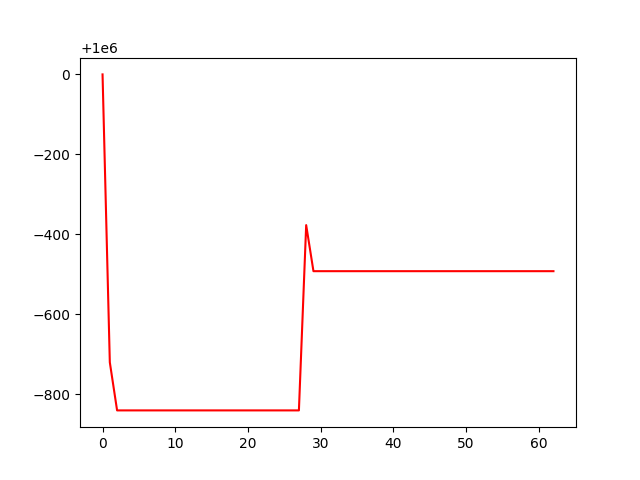

The table this chart was drawn from, first rows:
, 0
0, 1000000
1, 999280
2, 999160
3, 999160
4, 999160
5, 999160
6, 999160
7, 999160
8, 999160
9, 999160
10, 999160
11, 999160
12, 999160
13, 999160
14, 999160
15, 999160
16, 999160
17, 999160
18, 999160
19, 999160
20, 999160
21, 999160
22, 999160
23, 999160
24, 999160
25, 999160
26, 999160
27, 999160
28, 999623
29, 999508
30, 999508
31, 999508
32, 999508
33, 999508
34, 999508
35, 999508
36, 999508
37, 999508
38, 999508
39, 999508
40, 999508
41, 999508
42, 999508
43, 999508
44, 999508
45, 999508
46, 999508
47, 999508
48, 999508
49, 999508
50, 999508
51, 999508
52, 999508
53, 999508
54, 999508
55, 999508
56, 999508
57, 999508
58, 999508
59, 999508
... 3 more rows
